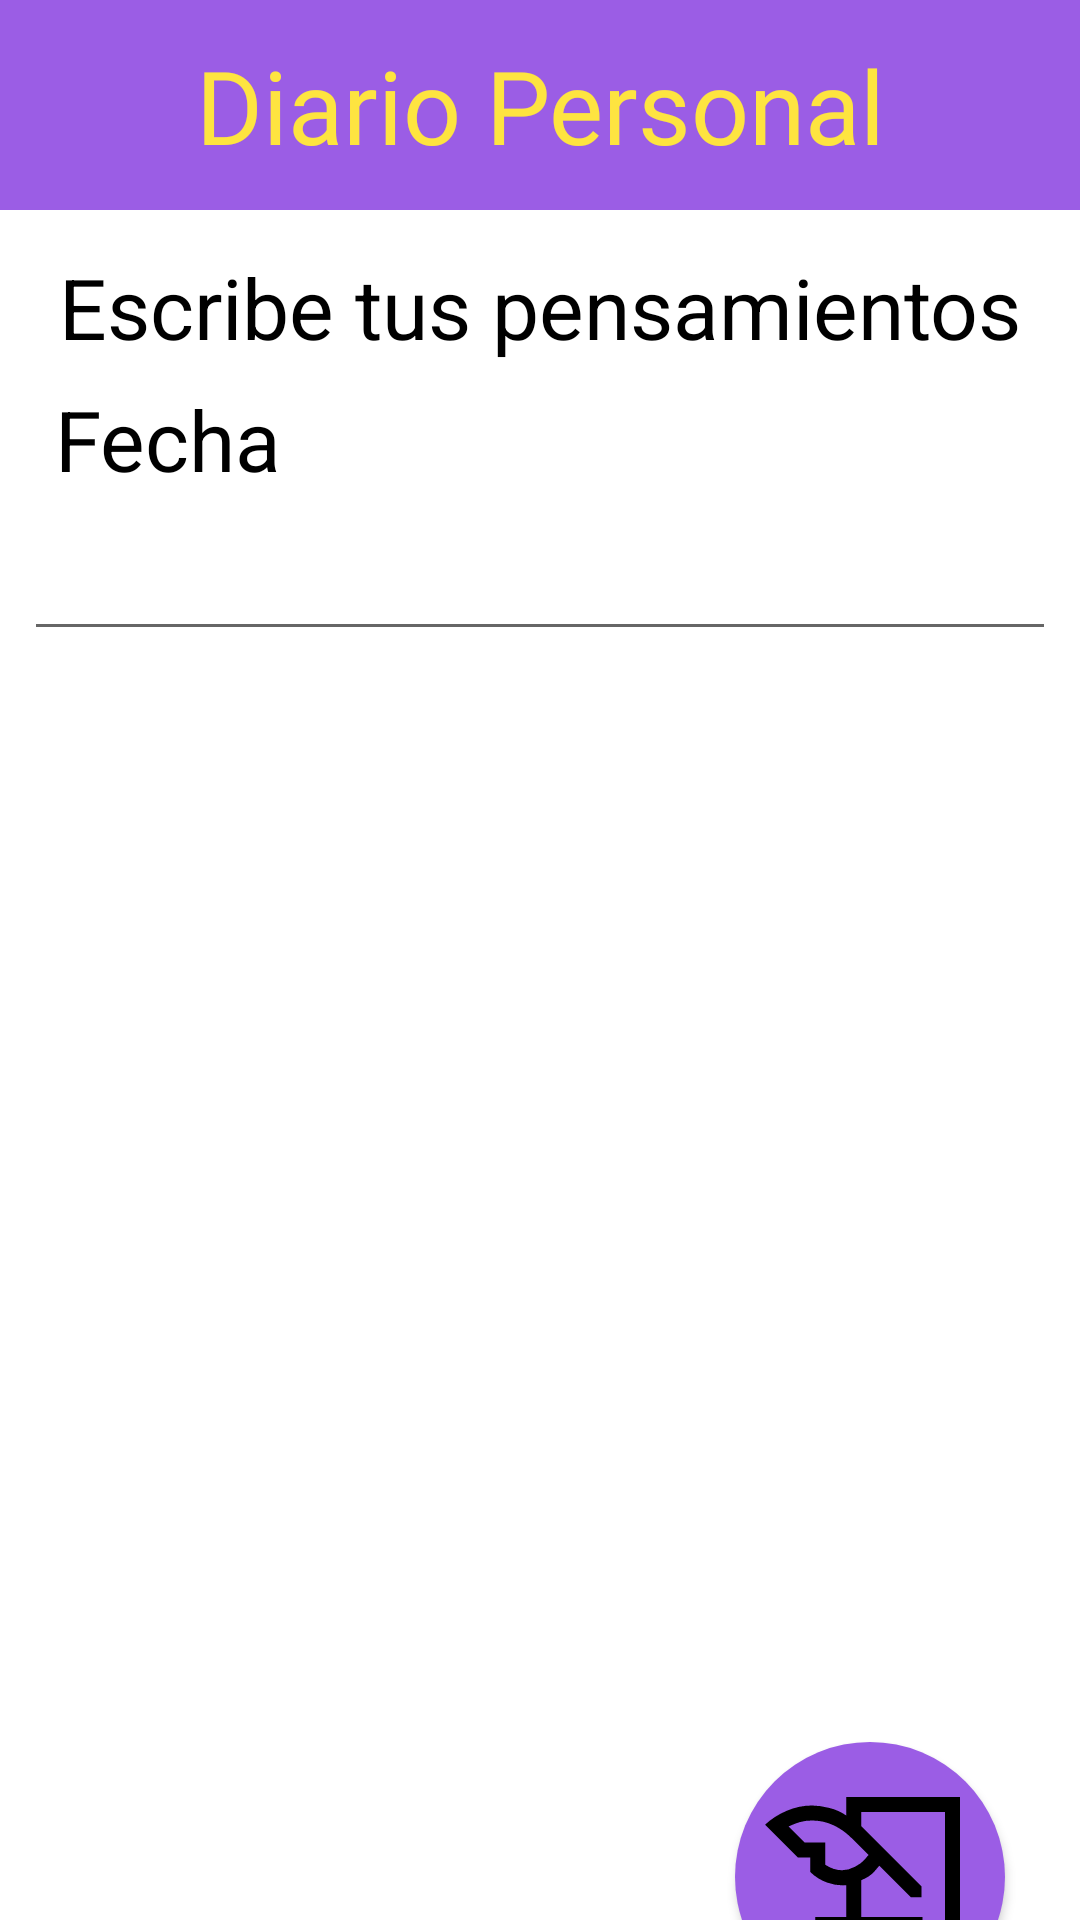

This screen was rendered from an Android layout file. Write that file and the resources it references.
<!-- AndroidManifest.xml: application theme Theme.BloomingSpirit -->
<!-- res/layout/activity_diario.xml -->
<?xml version="1.0" encoding="utf-8"?>
<androidx.constraintlayout.widget.ConstraintLayout xmlns:android="http://schemas.android.com/apk/res/android"
    xmlns:app="http://schemas.android.com/apk/res-auto"
    xmlns:tools="http://schemas.android.com/tools"
    android:layout_width="match_parent"
    android:layout_height="match_parent"
    android:background="#FFFFFF"
    tools:context=".Diario">

    <TextView
        android:id="@+id/textView1"
        android:layout_width="0dp"
        android:layout_height="70dp"
        android:background="#9B5DE5"
        android:fontFamily="@font/corbel_bold"
        android:gravity="center"
        android:text="Diario Personal"
        android:textColor="#FEE440"
        android:textSize="34sp"
        app:layout_constraintEnd_toEndOf="parent"
        app:layout_constraintHorizontal_bias="0.0"
        app:layout_constraintStart_toStartOf="parent"
        app:layout_constraintTop_toTopOf="parent" />

    <ScrollView
        android:id="@+id/scrollView3"
        android:layout_width="344dp"
        android:layout_height="438dp"
        android:layout_marginTop="5dp"
        app:layout_constraintEnd_toEndOf="parent"
        app:layout_constraintStart_toStartOf="parent"
        app:layout_constraintTop_toBottomOf="@+id/textView42">

        <EditText
            android:id="@+id/diario"
            android:layout_width="match_parent"
            android:layout_height="wrap_content"
            android:gravity="top"
            android:inputType="textMultiLine"
            android:scrollbars="vertical"
            android:textColor="@color/black"
            android:textSize="20sp" />

    </ScrollView>

    <Button
        android:id="@+id/but_home"
        android:layout_width="36dp"
        android:layout_height="36dp"
        android:layout_marginStart="10dp"
        android:layout_marginTop="10dp"
        android:background="@drawable/baseline_home_24"
        app:backgroundTint="@null"
        app:layout_constraintBottom_toBottomOf="@+id/textView1"
        app:layout_constraintStart_toStartOf="parent"
        app:layout_constraintTop_toTopOf="parent"
        app:layout_constraintVertical_bias="0.5
"
        tools:visibility="visible" />

    <TextView
        android:id="@+id/textView2"
        android:layout_width="350dp"
        android:layout_height="45dp"
        android:layout_marginTop="10dp"
        android:gravity="center"
        android:text="Escribe tus pensamientos"
        android:textColor="#000000"
        android:textSize="28sp"
        app:layout_constraintEnd_toEndOf="parent"
        app:layout_constraintStart_toStartOf="parent"
        app:layout_constraintTop_toBottomOf="@+id/textView1" />

    <TextView
        android:id="@+id/textView42"
        android:layout_width="102dp"
        android:layout_height="43dp"
        android:gravity="center"
        android:text="Fecha"
        android:textColor="#000000"
        android:textSize="28sp"
        app:layout_constraintStart_toStartOf="@+id/textView2"
        app:layout_constraintTop_toBottomOf="@+id/textView2" />

    <TextView
        android:id="@+id/textFecha"
        android:layout_width="234dp"
        android:layout_height="43dp"
        android:layout_marginStart="116dp"
        android:gravity="center"
        android:text=""
        android:textColor="#000000"
        android:textSize="28sp"
        app:layout_constraintStart_toStartOf="@+id/textView2"
        app:layout_constraintTop_toBottomOf="@+id/textView2" />

    <Button
        android:id="@+id/fondo"
        android:layout_width="90dp"
        android:layout_height="90dp"
        android:layout_marginEnd="25dp"
        android:background="@drawable/but_morado"
        android:textSize="18sp"
        app:backgroundTint="@null"
        app:layout_constraintBottom_toBottomOf="parent"
        app:layout_constraintEnd_toEndOf="parent"
        app:layout_constraintTop_toBottomOf="@+id/scrollView3"
        tools:visibility="visible" />

    <Button
        android:id="@+id/nueva_entrada"
        android:layout_width="80dp"
        android:layout_height="80dp"
        android:background="@drawable/entrada"
        android:textSize="18sp"
        app:backgroundTint="@null"
        app:layout_constraintBottom_toBottomOf="@+id/fondo"
        app:layout_constraintEnd_toEndOf="@+id/fondo"
        app:layout_constraintStart_toStartOf="@+id/fondo"
        app:layout_constraintTop_toTopOf="@+id/fondo"
        tools:visibility="visible" />

</androidx.constraintlayout.widget.ConstraintLayout>
<!-- resources referenced by this layout -->
<resources>
  <color name="black">#FF000000</color>
  <!-- drawable but_morado (drawable) -->
  <?xml version="1.0" encoding="utf-8"?>
  <selector xmlns:android="http://schemas.android.com/apk/res/android" >
      <item >
          <shape android:shape="rectangle"  >
              <corners android:radius="100dip" />
              
              <solid android:color="#9B5DE5" />
  
  
              
  
          </shape>
      </item>
  </selector>
  <!-- drawable entrada (drawable) -->
  <vector android:height="70dp" android:viewportHeight="960"
      android:viewportWidth="960" android:width="70dp" xmlns:android="http://schemas.android.com/apk/res/android">
      <path android:fillColor="#FF000000" android:pathData="M321,800q-24,0 -42,-18t-18,-42L261,640h124L385,513q-38,3 -76,-10.5T241,460v-58h-50L60,271q36,-34 86,-55.5T248,194q30,0 68.5,9.5T385,234v-74h455v535q0,44 -30.5,74.5T735,800L321,800ZM445,640h245v55q0,20 12.5,32.5T735,740q20,0 32.5,-12.5T780,695L780,220L445,220v57l241,241v43h-43L517,435l-17,20q-13,15 -26,23t-29,15v147ZM218,342h83v89q17,11 33.5,16.5T368,453q25,0 51,-13.5t38,-27.5l17,-20 -69,-69q-32,-32 -72,-50.5T248,254q-27,0 -49,6.5T154,278l64,64ZM630,700L321,700v40h323q-6,-6 -10,-16.5t-4,-23.5ZM321,740v-40,40Z"/>
  </vector>
  <style name="Theme.BloomingSpirit" parent="Theme.MaterialComponents.DayNight.DarkActionBar">
          
          <item name="colorPrimary">@color/purple_500</item>
          <item name="colorPrimaryVariant">@color/purple_700</item>
          <item name="colorOnPrimary">@color/white</item>
          
          <item name="colorSecondary">@color/teal_200</item>
          <item name="colorSecondaryVariant">@color/teal_700</item>
          <item name="colorOnSecondary">@color/black</item>
          
          <item name="android:statusBarColor">?attr/colorPrimaryVariant</item>
          
      </style>
  <color name="purple_500">#FF6200EE</color>
  <color name="purple_700">#FF3700B3</color>
  <color name="white">#FFFFFFFF</color>
  <color name="teal_200">#FF03DAC5</color>
  <color name="teal_700">#FF018786</color>
</resources>
